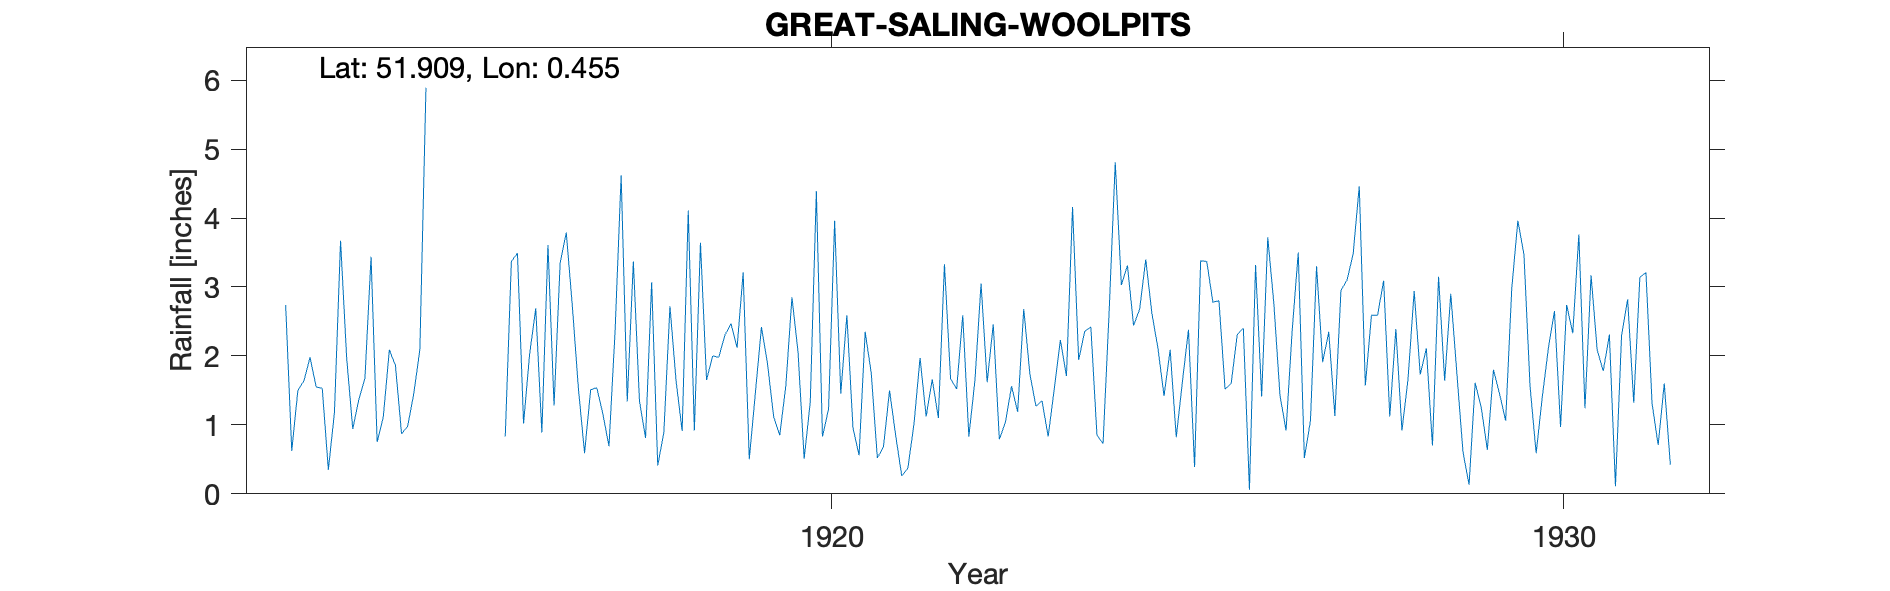

The data file committed next to this chart (first rows):
GREAT-SALING-WOOLPITS, , , , , , , , , , , , , , , , , , , , , , , 
Grid ref, TL690262, Long, 0.4554, Lat, 51.91, Elevation, 284, ft, , , , , , , , , , , , , , , 
Station no, 1306, , , , , , , , , , , , , , , , , , , , , , 
, 1910, 1911, 1912, 1913, 1914, 1915, 1916, 1917, 1918, 1919, 1920, 1921, 1922, 1923, 1924, 1925, 1926, 1927, 1928, 1929, 1930, 1931, 1932
January, , , , 2.74, 1.37, , 0.83, 1.52, 3.07, 2.3, 2.05, 1.75, 3.33, 1.19, 2.42, 1.42, 2.31, 1.06, 3.09, 1.75, 1.56, 1.78, 
February, , , , 0.62, 1.68, , 3.37, 0.59, 0.41, 2.47, 0.51, 0.52, 1.67, 2.68, 0.85, 2.09, 2.4, 3.3, 1.12, 0.61, 0.59, 2.31, 
March, , , , 1.5, 3.44, , 3.49, 1.51, 0.89, 2.12, 1.33, 0.68, 1.52, 1.74, 0.73, 0.82, 0.06, 1.91, 2.39, 0.13, 1.4, 0.11, 
April, , , , 1.64, 0.75, , 1.02, 1.54, 2.72, 3.21, 4.39, 1.5, 2.59, 1.27, 2.65, 1.62, 3.32, 2.35, 0.92, 1.61, 2.11, 2.29, 
May, , , , 1.98, 1.11, , 2.03, 1.16, 1.64, 0.5, 0.83, 0.85, 0.83, 1.35, 4.81, 2.38, 1.41, 1.13, 1.67, 1.25, 2.65, 2.82, 
June, , , , 1.55, 2.09, , 2.69, 0.69, 0.91, 1.46, 1.23, 0.26, 1.65, 0.83, 3.03, 0.39, 3.72, 2.95, 2.94, 0.64, 0.97, 1.32, 
July, , , , 1.53, 1.86, 3.59, 0.89, 2.35, 4.11, 2.42, 3.96, 0.37, 3.05, 1.52, 3.31, 3.38, 2.76, 3.1, 1.73, 1.8, 2.74, 3.14, 
August, , , , 0.35, 0.87, , 3.61, 4.62, 0.92, 1.88, 1.45, 1.01, 1.62, 2.23, 2.44, 3.37, 1.43, 3.48, 2.11, 1.45, 2.33, 3.21, 
September, , , , 1.18, 0.98, , 1.28, 1.34, 3.64, 1.12, 2.59, 1.97, 2.46, 1.71, 2.68, 2.78, 0.92, 4.46, 0.7, 1.06, 3.76, 1.31, 
October, , , , 3.67, 1.45, , 3.35, 3.37, 1.65, 0.85, 0.96, 1.12, 0.79, 4.16, 3.4, 2.8, 2.36, 1.57, 3.15, 2.98, 1.24, 0.71, 
November, , , , 1.97, 2.09, 3.67, 3.79, 1.35, 2, 1.57, 0.56, 1.66, 1.04, 1.94, 2.62, 1.52, 3.5, 2.59, 1.64, 3.96, 3.17, 1.6, 
December, , , , 0.94, 5.89, , 2.72, 0.81, 1.98, 2.85, 2.35, 1.1, 1.56, 2.36, 2.11, 1.6, 0.52, 2.59, 2.9, 3.47, 2.09, 0.42, 
Total, , , , 19.67, 23.58, , 29.07, 20.85, 23.94, 22.75, 22.21, 12.79, 22.11, 22.98, 31.05, 24.17, 24.71, 30.49, 24.36, 20.71, 24.61, 21.02, 
1914 Sep IDR, , , , , , , , , , , , , , , , , , , , , , , 
